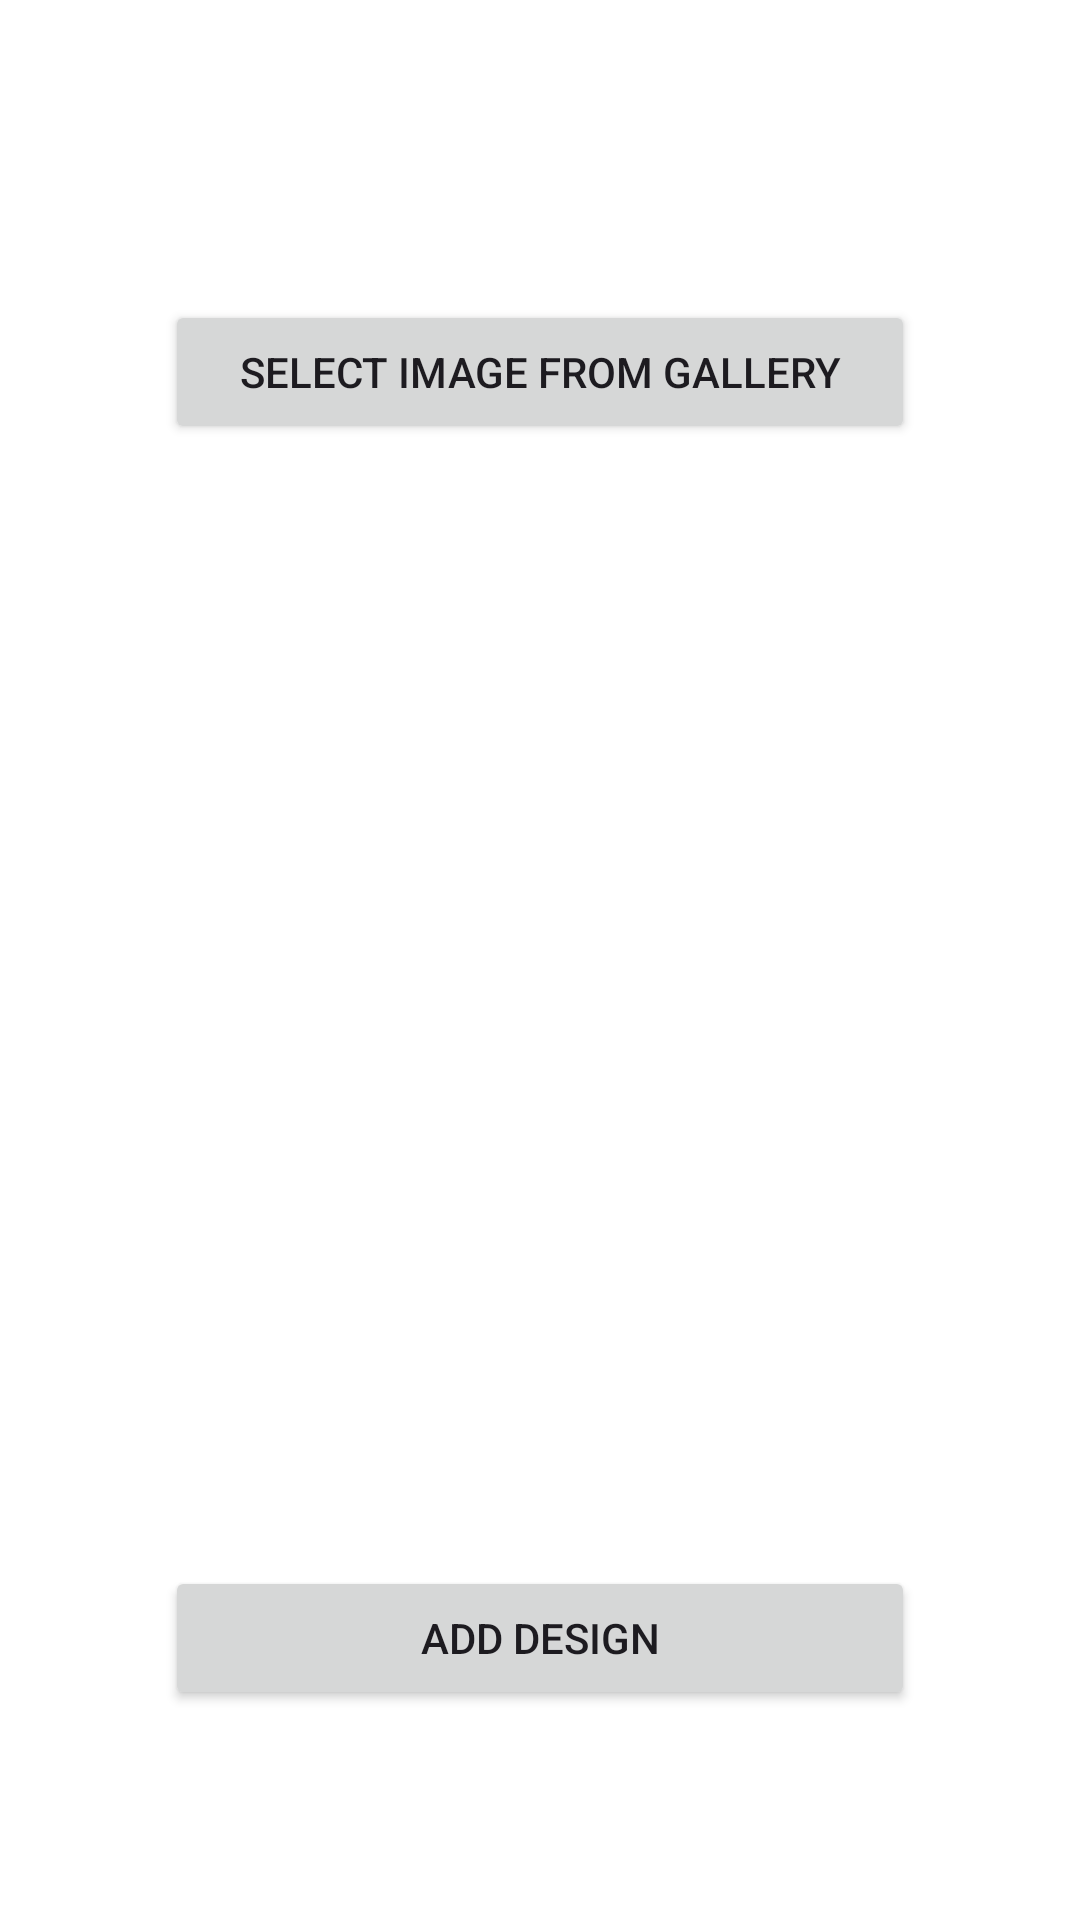

Write the Android layout XML for this screen, with the resource values it uses.
<!-- AndroidManifest.xml: application theme Base.Theme.Kutubxona -->
<!-- res/layout/fragment_add_design.xml -->
<?xml version="1.0" encoding="utf-8"?>
<FrameLayout xmlns:android="http://schemas.android.com/apk/res/android"
    xmlns:tools="http://schemas.android.com/tools"
    android:layout_width="match_parent"
    android:layout_height="match_parent"
    android:background="@color/white"
    tools:context=".FragmentAddDesign">


    <Button
        android:id="@+id/btnSelectImageDesign"
        android:layout_width="250dp"
        android:layout_gravity="top|center"
        android:layout_height="wrap_content"
        android:layout_marginTop="100dp"
        android:text="Select Image from Gallery" />

    <ImageView
        android:id="@+id/imageViewDesignSave"
        android:layout_width="wrap_content"
        android:layout_height="wrap_content"
        android:layout_marginTop="200dp"
        android:layout_gravity="top|center"
        android:scaleType="centerCrop" />

    <Button
        android:id="@+id/btnSaveDesign"
        android:layout_width="250dp"
        android:layout_gravity="bottom|center"
        android:layout_height="wrap_content"
        android:layout_marginBottom="70dp"
        android:text="Add Design" />

</FrameLayout>
<!-- resources referenced by this layout -->
<resources>
  <color name="white">#FFFFFFFF</color>
  <style name="Base.Theme.Kutubxona" parent="Theme.Material3.DayNight.NoActionBar">
  
      </style>
</resources>
